Run: headless pygame with SDL's dummy video driver; simulated clock (each Clock.tick advances the game by its frame time, no real sleeping); random seed 0; keys injected as events and as key.get_pressed() state; mouse plan: one left click at the window centre at the start of phase 2, then a move to the lower-right quarter at the start of phase 3.
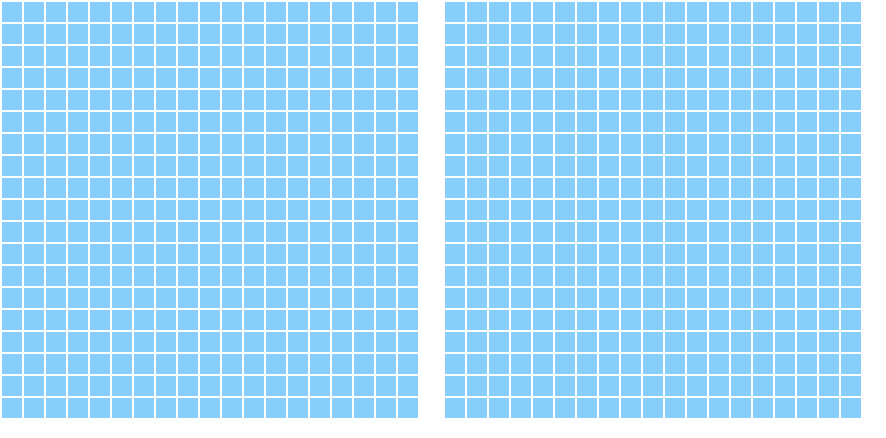
Frame 1 of 4 · flips 1–60 · no input
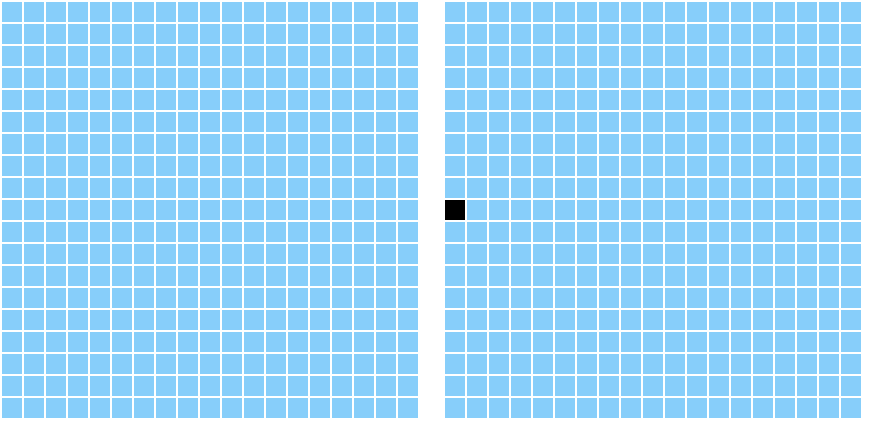
Frame 2 of 4 · flips 61–180 · clicked the window centre · tapped SPACE, RETURN · held RIGHT (→), D
Frame 3 of 4 · flips 181–300 · moved the mouse to the lower-right quarter · held DOWN (↓), S · screen unchanged from frame 2, image omitted
Frame 4 of 4 · flips 301–420 · held LEFT (←), A, UP (↑), W · screen unchanged from frame 3, image omitted

The pygame program that drew these frames:

import pygame
# will chang
# Define colors


#each player gets a board
class BoardGame:
    def __init__(self, WINDOW_X, WINDOW_Y, square_size, margin, AMOUNT):
        self.WINDOW_X = WINDOW_X
        self.square_size = square_size
        self.margin = margin
        self.AMOUNT = AMOUNT
        self.WINDOW_Y = WINDOW_Y
    
    def make_grid(self, x, y):
        self.grid = []
        self.grid2 = []

        for row in range(self.AMOUNT):
            self.grid.append([])
            self.grid2.append([])
            for column in range(self.AMOUNT):
                self.grid[row].append(0) 
                self.grid2[row].append(0)
        self.WINDOW_SIZE = [self.WINDOW_X, self.WINDOW_Y + 20]
        

    def make_window(self):
        pygame.init()
        self.screen = pygame.display.set_mode(self.WINDOW_SIZE)
        pygame.display.set_caption("Array Backed Grid")
        self.clock = pygame.time.Clock()
        self.done = False

    def game_logic(self):    
        hitRequest = ""
        for event in pygame.event.get():  # User did something
            if event.type == pygame.QUIT:  # If user clicked close
                self.done = True  # Flag that we are done so we exit this loop
            elif event.type == pygame.MOUSEBUTTONDOWN:
                # User clicks the mouse. Get the position
                pos = pygame.mouse.get_pos()
                # Change the x/y screen coordinates to grid coordinates
                column = pos[0] // ( self.square_size + self.margin)
                row = pos[1] // (self.square_size + self.margin)
                # Set that location to one check location 
                # this wil also have a check so there is no switching
                
                if column < AMOUNT and row < AMOUNT:
                    hitRequest = "HIT [" + str(row) + "," + str(column) + "] GM1\r\nEND"
                    print(hitRequest)
                else:
                    self.grid2[row][column - AMOUNT - 1] = 1
            
                
        # Set the screen background
        self.screen.fill(WHITE)

        # Draw the grid
        for row in range(self.AMOUNT):
            for column in range(self.AMOUNT):
                color = BLUE
                if self.grid[row][column] == 1:
                    color = RED
                pygame.draw.rect(self.screen,
                         color,
                         [(MARGIN + self.square_size) * column + MARGIN,
                          (MARGIN + self.square_size) * row + MARGIN,
                          self.square_size,
                          self.square_size])
                color2 = BLUE
                if self.grid2[row][column] == 1:
                    color2 = BLACK
                elif self.grid2[row][column] == 2:
                    color2 = RED

                pygame.draw.rect(self.screen,
                         color2,
                         [((MARGIN + self.square_size) * column + MARGIN ) + self.WINDOW_X // 2,
                          (MARGIN + self.square_size) * row + MARGIN,
                          self.square_size,
                          self.square_size])
        # Limit to 60 frames per second
        self.clock.tick(60)
        pygame.display.flip()
        return hitRequest

    def end(self):
        pygame.quit()
    
    def readMessege(self, request):
        split = request.split(' ')
        is_hit_message = False
        if split[0] == "HIT":
            cord = (split[1])[1:-1].split(",")
            x = int(cord[0])
            y = int(cord[1])
            self.grid2[x][y] = 2
            self.grid[x][y] = 1
            print("here")
            


            
        


 
            # Go ahead and update the screen with what we've drawn.
        
    # Be IDLE friendly. If you forget t
    # his line, the program will 'hang'
    # on exit.

def main_LOOP(p1):
    while not p1.done:
        if not p1.done:
            hitMessage = p1.game_logic()
            if hitMessage is "":
                continue

            #send p1.message across
            p1.readMessege(hitMessage)
            #send p1.response

        


BLUE = (135,206,250)
RED = (255, 0, 0)
WHITE = (255, 255, 255)
BLACK = (0, 0, 0)

WINDOW_X= 418
WINDOW_Y= 418
square_size = 20

MARGIN = 2
AMOUNT = WINDOW_Y//(square_size + MARGIN)
WINDOW_X = WINDOW_Y * 2 + 50
p1 = BoardGame(WINDOW_X, WINDOW_Y, square_size, MARGIN, AMOUNT)
p1.make_grid(1,1)
p1.make_window()

main_LOOP(p1)
pygame.quit()
